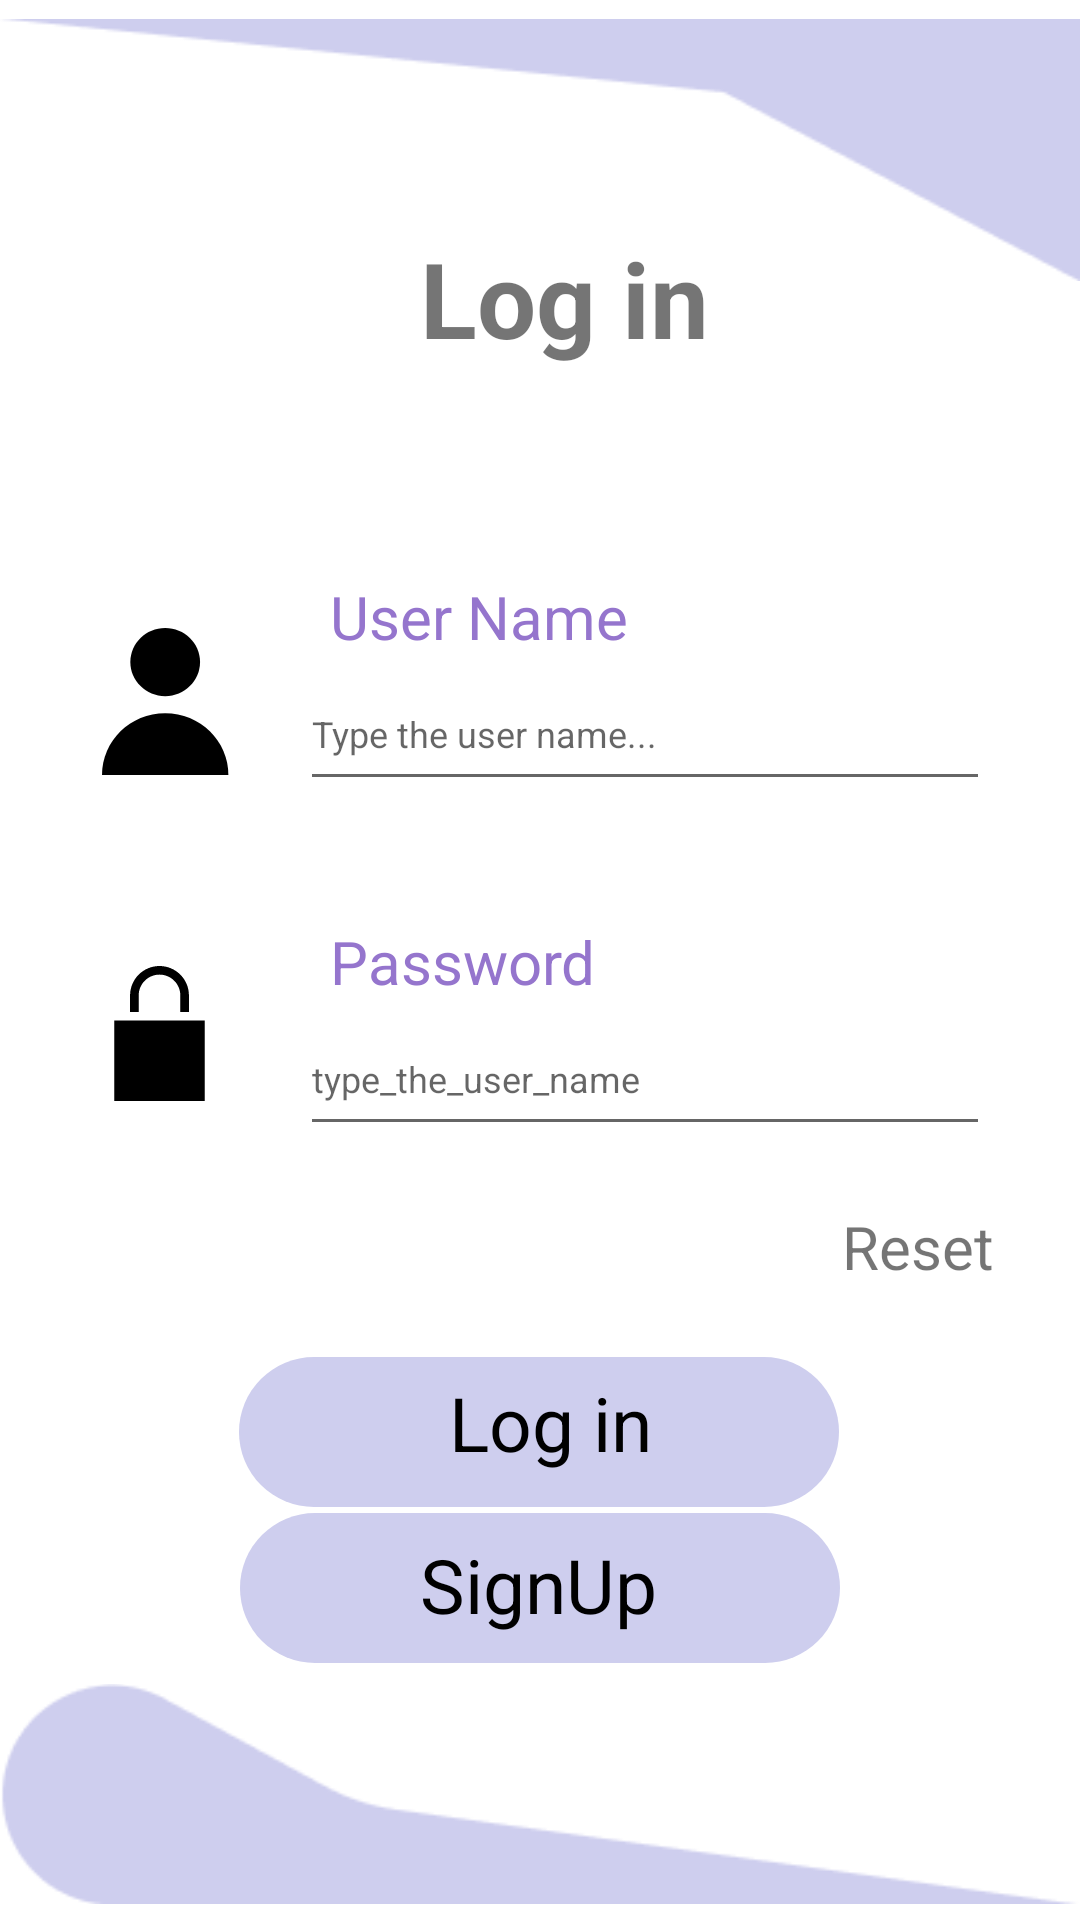

Layout XML and referenced resources for this Android screen:
<!-- AndroidManifest.xml: application theme Theme.CODING1 -->
<!-- res/layout/activity_login.xml -->
<?xml version="1.0" encoding="utf-8"?>
<androidx.constraintlayout.widget.ConstraintLayout xmlns:android="http://schemas.android.com/apk/res/android"
    xmlns:app="http://schemas.android.com/apk/res-auto"
    xmlns:tools="http://schemas.android.com/tools"
    android:layout_width="match_parent"
    android:layout_height="match_parent"
    tools:context=".login"
    android:background="@color/white">

    <ImageView
        android:layout_width="match_parent"
        android:layout_height="wrap_content"
        android:src="@drawable/below"
        app:layout_constraintBottom_toTopOf="@+id/constraintLayout"
        app:layout_constraintEnd_toEndOf="parent"
        app:layout_constraintHorizontal_bias="0.0"
        app:layout_constraintStart_toStartOf="parent"
        app:layout_constraintTop_toTopOf="parent"
        app:layout_constraintVertical_bias="0.0"
        tools:ignore="ContentDescription,ImageContrastCheck" />

    <TextView
        android:id="@+id/textView4"
        android:layout_width="match_parent"
        android:layout_height="wrap_content"
        android:layout_marginTop="76dp"
        android:layout_weight="1"
        android:text="Log in"
        android:textSize="35sp"
        android:textStyle="bold"
        android:layout_marginLeft="140dp"
        app:layout_constraintEnd_toEndOf="parent"
        app:layout_constraintHorizontal_bias="0.046"
        app:layout_constraintStart_toStartOf="parent"
        app:layout_constraintTop_toTopOf="parent"
        tools:ignore="UnknownId" />

    <androidx.constraintlayout.widget.ConstraintLayout
        android:id="@+id/constraintLayout"
        android:layout_width="match_parent"
        android:layout_height="300dp"
        android:layout_marginLeft="20dp"
        android:layout_marginRight="20dp"
        android:background="@drawable/white_background"
        app:layout_constraintBottom_toBottomOf="parent"
        app:layout_constraintEnd_toEndOf="parent"
        app:layout_constraintHorizontal_bias="0.4"
        app:layout_constraintStart_toStartOf="parent"
        app:layout_constraintTop_toTopOf="parent"
        app:layout_constraintVertical_bias="0.394">

        <ImageView
            android:layout_width="wrap_content"
            android:layout_height="wrap_content"
            android:layout_marginTop="20dp"
            android:contentDescription=""
            android:src="@drawable/ic_group"
            app:layout_constraintBottom_toBottomOf="parent"
            app:layout_constraintEnd_toEndOf="parent"
            app:layout_constraintHorizontal_bias="0.05"
            app:layout_constraintStart_toStartOf="parent"
            app:layout_constraintTop_toTopOf="parent"
            app:layout_constraintVertical_bias="0.239"
            tools:ignore="ContentDescription">

        </ImageView>

        <TextView
            android:id="@+id/textView2"
            android:layout_width="match_parent"
            android:layout_height="wrap_content"
            android:layout_marginStart="80dp"
            android:layout_marginEnd="10dp"
            android:paddingStart="10dp"
            android:paddingEnd="0dp"
            android:text="@string/user_name"
            android:textColor="#9575CD"
            android:textSize="20sp"
            app:layout_constraintBottom_toBottomOf="parent"
            app:layout_constraintEnd_toEndOf="parent"
            app:layout_constraintHorizontal_bias="1.0"
            app:layout_constraintStart_toStartOf="parent"
            app:layout_constraintTop_toTopOf="parent"
            app:layout_constraintVertical_bias="0.213" />

        <EditText
            android:id="@+id/edit_text"
            android:layout_width="match_parent"
            android:layout_height="wrap_content"
            android:layout_marginStart="80dp"
            android:layout_marginEnd="10dp"
            android:hint="@string/type_the_user_name1"
            android:inputType="textEmailAddress"
            android:minHeight="48dp"
            android:textSize="12sp"
            app:layout_constraintBottom_toBottomOf="parent"
            app:layout_constraintEnd_toEndOf="parent"
            app:layout_constraintHorizontal_bias="1.0"
            app:layout_constraintStart_toStartOf="parent"
            app:layout_constraintTop_toBottomOf="@+id/textView2"
            app:layout_constraintVertical_bias="0.0"
            tools:ignore="Autofill" />

        <ImageView
            android:id="@+id/imageView"
            android:layout_width="50dp"
            android:layout_height="45dp"
            android:layout_marginStart="8dp"
            android:layout_marginTop="188dp"
            android:src="@drawable/ic_lock_svgrepo_com"
            app:layout_constraintStart_toStartOf="parent"
            app:layout_constraintTop_toTopOf="parent"
            tools:ignore="ContentDescription" />

        <TextView
            android:id="@+id/textView3"
            android:layout_width="match_parent"
            android:layout_height="wrap_content"
            android:layout_marginStart="80dp"
            android:layout_marginBottom="100dp"
            android:paddingStart="10dp"
            android:text="@string/password"
            android:textColor="#9575CD"
            android:textSize="20sp"
            app:layout_constraintBottom_toBottomOf="parent"
            app:layout_constraintEnd_toEndOf="parent"
            app:layout_constraintHorizontal_bias="0.439"
            app:layout_constraintStart_toEndOf="@+id/imageView"
            tools:ignore="RtlSymmetry" />

        <EditText
            android:id="@+id/edit_password"
            android:layout_width="match_parent"
            android:layout_height="wrap_content"
            android:layout_marginStart="80dp"
            android:layout_marginEnd="10dp"
            android:hint="@string/type_the_user_name"
            android:inputType="textPassword"
            android:minHeight="48dp"
            android:textColor="@color/black"
            android:textSize="12sp"
            app:layout_constraintBottom_toBottomOf="parent"
            app:layout_constraintEnd_toEndOf="@+id/textView3"
            app:layout_constraintHorizontal_bias="1.0"
            app:layout_constraintStart_toEndOf="@+id/imageView"
            app:layout_constraintTop_toBottomOf="@+id/textView3"
            app:layout_constraintVertical_bias="0.0"
            tools:ignore="Autofill" />

        <TextView
            android:id="@+id/tv_reset"
            android:layout_width="wrap_content"
            android:layout_height="wrap_content"
            android:layout_marginTop="20dp"
            android:text="Reset"
            android:textSize="20dp"
            app:layout_constraintEnd_toEndOf="parent"
            app:layout_constraintHorizontal_bias="0.968"
            app:layout_constraintStart_toStartOf="parent"
            app:layout_constraintTop_toBottomOf="@+id/edit_password" />


    </androidx.constraintlayout.widget.ConstraintLayout>

    <RelativeLayout
        android:id="@+id/btn_login"
        android:layout_width="200dp"
        android:layout_height="50dp"
        android:background="@drawable/btn_login"
        app:layout_constraintBottom_toBottomOf="parent"
        app:layout_constraintEnd_toEndOf="parent"
        app:layout_constraintHorizontal_bias="0.497"
        app:layout_constraintStart_toStartOf="parent"
        app:layout_constraintTop_toBottomOf="@+id/constraintLayout"
        app:layout_constraintVertical_bias="0.118">

        <TextView
            android:layout_width="match_parent"
            android:layout_height="wrap_content"
            android:layout_marginTop="5dp"
            android:layout_marginEnd="30dp"
            android:paddingStart="70dp"
            android:paddingEnd="0dp"
            android:text="@string/log_in"
            android:textColor="@color/black"
            android:textSize="25sp"
            android:textStyle="normal"

            />
    </RelativeLayout>

    <RelativeLayout
        android:id="@+id/btn_signup"
        android:layout_width="200dp"
        android:layout_height="50dp"
        android:background="@drawable/btn_login"
        app:layout_constraintBottom_toTopOf="@+id/imageView2"
        app:layout_constraintEnd_toEndOf="parent"
        app:layout_constraintStart_toStartOf="parent"
        app:layout_constraintTop_toBottomOf="@+id/btn_login">

        <TextView
            android:layout_width="match_parent"
            android:layout_height="match_parent"
            android:paddingStart="60dp"
            android:paddingTop="7dp"
            android:text="@string/signup"
            android:textColor="@color/black"
            android:textSize="25sp"
            android:textStyle="normal"
            tools:ignore="RtlSymmetry" />

    </RelativeLayout>


    <ImageView
        android:id="@+id/imageView2"
        android:layout_width="wrap_content"
        android:layout_height="wrap_content"
        android:maxWidth="20dp"
        android:src="@drawable/below2"
        app:layout_constraintBottom_toBottomOf="parent"
        app:layout_constraintEnd_toEndOf="parent"
        app:layout_constraintHorizontal_bias="0.0"
        app:layout_constraintStart_toStartOf="parent"
        tools:ignore="ContentDescription,ImageContrastCheck" />




</androidx.constraintlayout.widget.ConstraintLayout>
<!-- resources referenced by this layout -->
<resources>
  <color name="black">#FF000000</color>
  <color name="white">#FFFFFFFF</color>
  <!-- drawable below: png bitmap (drawable, 1060 bytes) -->
  <!-- drawable below2: png bitmap (drawable, 1799 bytes) -->
  <!-- drawable btn_login (drawable) -->
  <?xml version="1.0" encoding="utf-8"?>
  <shape xmlns:android="http://schemas.android.com/apk/res/android" android:shape="rectangle">
      <solid android:color="@color/light_blue"/>
      <corners android:radius="30dp"/>
  </shape>
  <!-- drawable ic_group (drawable) -->
  <vector xmlns:android="http://schemas.android.com/apk/res/android"
      android:width="43dp"
      android:height="49dp"
      android:viewportWidth="43"
      android:viewportHeight="49">
    <path
        android:pathData="M21.0625,22.7246C27.4804,22.7246 32.6832,17.6376 32.6832,11.3623C32.6832,5.0871 27.4804,0 21.0625,0C14.6446,0 9.4418,5.0871 9.4418,11.3623C9.4418,17.6376 14.6446,22.7246 21.0625,22.7246Z"
        android:fillColor="#000000"/>
    <path
        android:pathData="M21.0625,28.4058C9.43,28.4058 0,37.6261 0,49H42.125C42.125,37.6261 32.695,28.4058 21.0625,28.4058Z"
        android:fillColor="#000000"/>
  </vector>
  <!-- drawable ic_lock_svgrepo_com (drawable) -->
  <vector android:height="25dp" android:viewportHeight="470"
      android:viewportWidth="470" android:width="25dp" xmlns:android="http://schemas.android.com/apk/res/android">
      <path android:fillColor="#FF000000" android:pathData="M162.5,102.5c0,-39.977 32.523,-72.5 72.5,-72.5s72.5,32.523 72.5,72.5V160h30v-57.5C337.5,45.981 291.519,0 235,0S132.5,45.981 132.5,102.5V160h30V102.5z"/>
      <path android:fillColor="#FF000000" android:pathData="M77.5,190h315v280h-315z"/>
  </vector>
  <!-- drawable white_background (drawable) -->
  <?xml version="1.0" encoding="utf-8"?>
  <shape xmlns:android="http://schemas.android.com/apk/res/android"
     android:shape="rectangle">
      <solid android:color="@color/white"/>
      <corners android:radius="10dp"/>
      <stroke android:color="@color/black" android:dashWidth="30dp"/>
  </shape>
  <string name="log_in">Log in</string>
  <string name="password">Password</string>
  <string name="signup">SignUp</string>
  <string name="type_the_user_name">type_the_user_name</string>
  <string name="type_the_user_name1">Type the user name...</string>
  <string name="user_name">User Name</string>
  <style name="Theme.CODING1" parent="Theme.MaterialComponents.DayNight.NoActionBar">
          
          <item name="colorPrimary">@color/purple_500</item>
          <item name="colorPrimaryVariant">@color/purple_700</item>
          <item name="colorOnPrimary">@color/white</item>
          
          <item name="colorSecondary">@color/teal_200</item>
          <item name="colorSecondaryVariant">@color/teal_700</item>
          <item name="colorOnSecondary">@color/black</item>
          
          <item name="android:statusBarColor" tools:targetApi="l">?attr/colorPrimaryVariant</item>
          
      </style>
  <color name="light_blue">#CECEEE</color>
  <color name="purple_500">#FF6200EE</color>
  <color name="purple_700">#FF3700B3</color>
  <color name="teal_200">#FF03DAC5</color>
  <color name="teal_700">#FF018786</color>
</resources>
